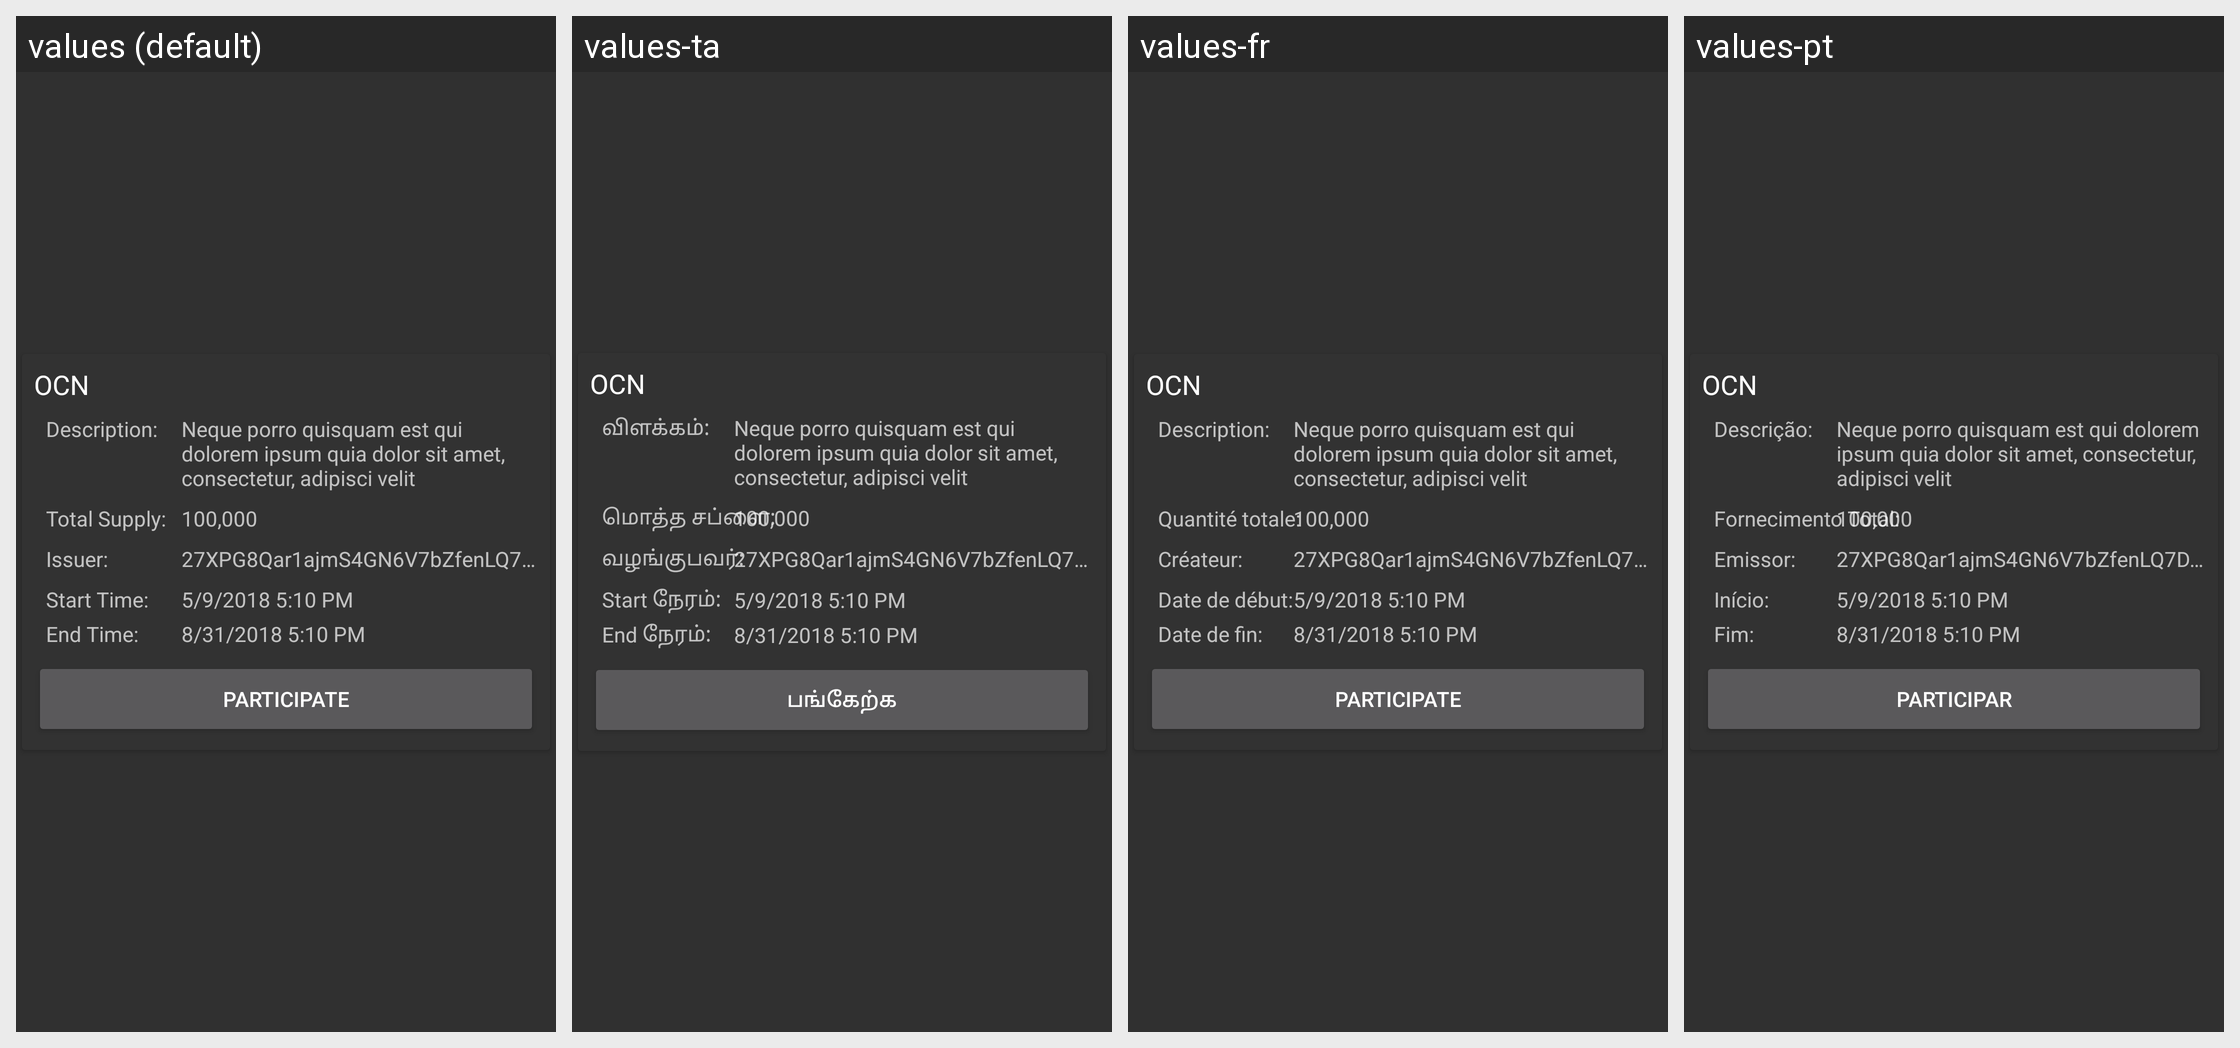

This grid shows one Android layout under several languages. Give, for every string resource on the screen, its name, the default text and each shown locale's text.
Android screen res/layout/list_be_token_item.xml rendered under 4 locales, left to right: values (default), values-ta, values-fr, values-pt. Device: Nexus 5 (rendered at 1080×1920; each locale shown at half size, 540×960, under a caption strip naming it); theme AppTheme.
Other locales in the repository, not shown: values-zh-rCN.
Strings drawn on this screen, with the default value and each locale's value (text and hints the layout hard-codes, and strings that could not be matched under every locale, appear in the picture but are not listed):

total_supply_colon
  values: Total Supply:
  values-ta: மொத்த சப்ளை:
  values-fr: Quantité totale:
  values-pt: Fornecimento Total:

issuer_colon
  values: Issuer:
  values-ta: வழங்குபவர்:
  values-fr: Créateur:
  values-pt: Emissor:

start_time_colon
  values: Start Time:
  values-ta: Start நேரம்:
  values-fr: Date de début:
  values-pt: Início:

end_time_colon
  values: End Time:
  values-ta: End நேரம்:
  values-fr: Date de fin:
  values-pt: Fim:

description_colon
  values: Description:
  values-ta: விளக்கம்:
  values-fr: Description:
  values-pt: Descrição:

participate
  values: Participate
  values-ta: பங்கேற்க
  values-fr: Participate
  values-pt: Participar
